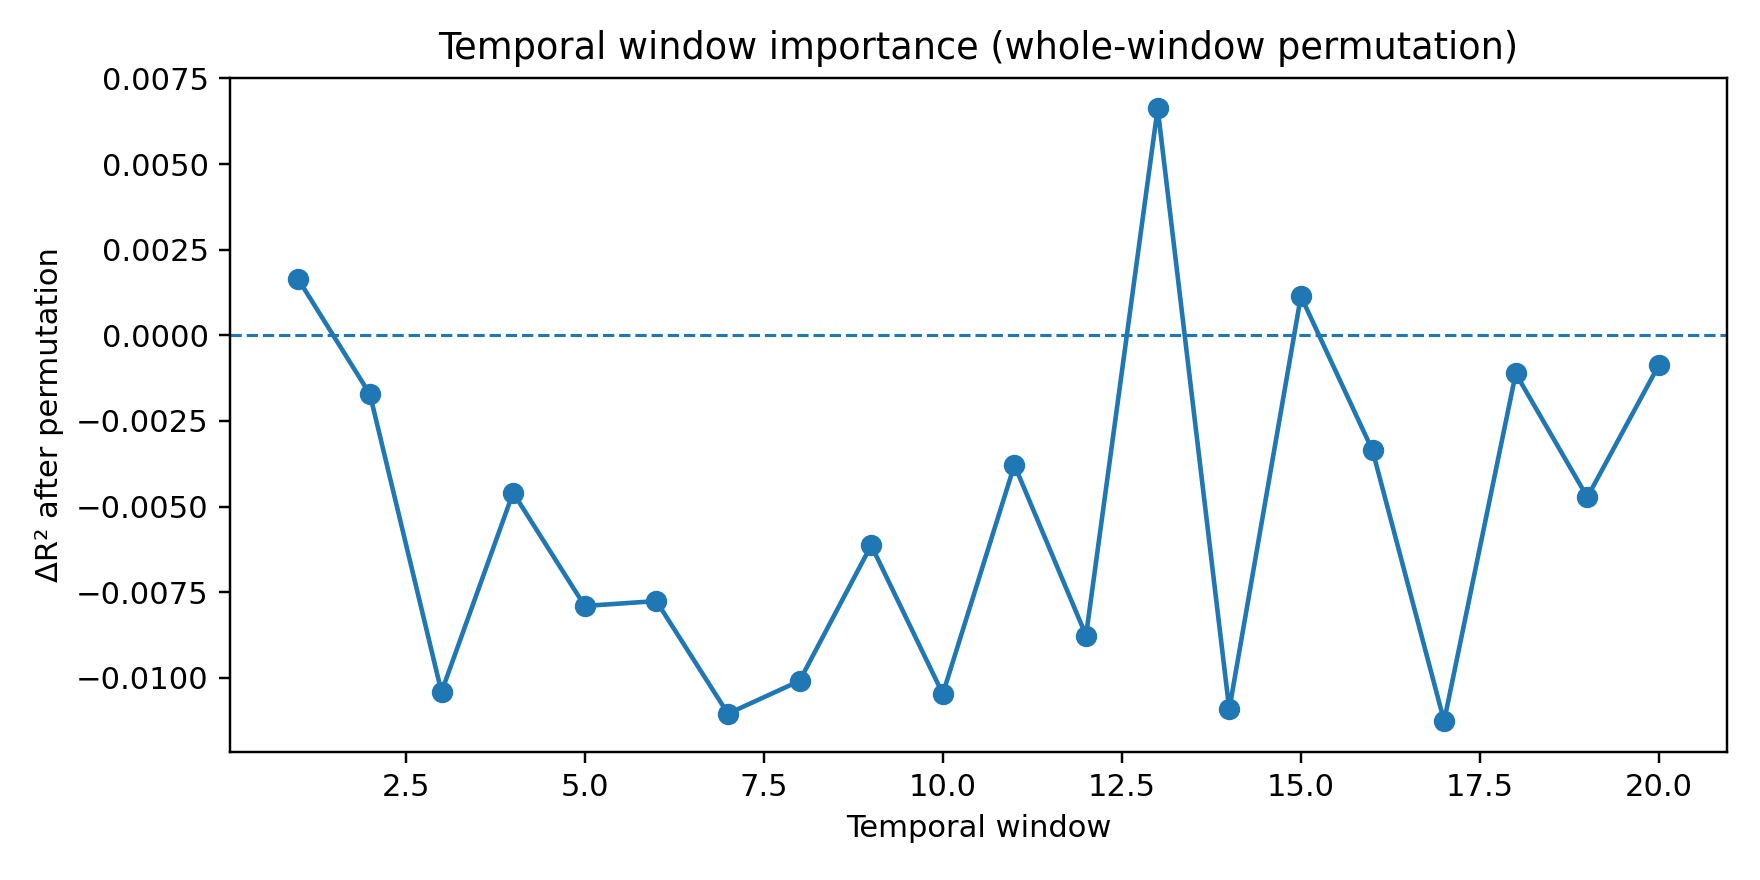

The table this chart was drawn from, first rows:
window_idx, n, r2, rmse, mae, ccc, loss, label, delta_r2, delta_rmse, delta_mae, delta_ccc
12, 20, -0.07978, 1.56, 1.366, 0.6727, 0.8979, window:13, 0.006624, 0.004794, 0.003787, 0.0006757
0, 20, -0.07479, 1.557, 1.365, 0.6744, 0.8927, window:1, 0.001635, 0.001185, 0.002203, -0.001036
14, 20, -0.07429, 1.556, 1.364, 0.674, 0.8958, window:15, 0.001138, 0.0008248, 0.001303, -0.0006431
19, 20, -0.07229, 1.555, 1.361, 0.6734, 0.8921, window:20, -0.0008632, -0.0006258, -0.00202, -4.33726659523348e-05
17, 20, -0.07204, 1.555, 1.361, 0.6748, 0.8911, window:18, -0.001116, -0.000809, -0.001522, -0.001409
1, 20, -0.07144, 1.554, 1.364, 0.6755, 0.8923, window:2, -0.001718, -0.001246, 0.001612, -0.002105
15, 20, -0.06979, 1.553, 1.359, 0.6742, 0.8923, window:16, -0.003361, -0.002438, -0.003129, -0.0007828
10, 20, -0.06937, 1.553, 1.361, 0.6747, 0.8909, window:11, -0.003787, -0.002747, -0.001083, -0.001281
3, 20, -0.06856, 1.552, 1.355, 0.6753, 0.8901, window:4, -0.004595, -0.003334, -0.007212, -0.001856
18, 20, -0.06843, 1.552, 1.357, 0.6741, 0.8897, window:19, -0.004726, -0.003429, -0.005347, -0.0007105
8, 20, -0.06702, 1.551, 1.359, 0.6758, 0.889, window:9, -0.006132, -0.004451, -0.003765, -0.002425
5, 20, -0.06539, 1.55, 1.359, 0.676, 0.889, window:6, -0.00776, -0.005635, -0.004036, -0.002591
4, 20, -0.06525, 1.55, 1.356, 0.6751, 0.8855, window:5, -0.007903, -0.005739, -0.006476, -0.001712
11, 20, -0.06439, 1.549, 1.359, 0.6758, 0.8874, window:12, -0.008766, -0.006367, -0.00383, -0.002353
7, 20, -0.06306, 1.548, 1.354, 0.6767, 0.8794, window:8, -0.01009, -0.007331, -0.008821, -0.003296
2, 20, -0.06274, 1.548, 1.356, 0.6763, 0.8841, window:3, -0.01042, -0.007568, -0.006484, -0.002939
9, 20, -0.06268, 1.548, 1.354, 0.6755, 0.8855, window:10, -0.01047, -0.007607, -0.008644, -0.002102
13, 20, -0.06223, 1.548, 1.357, 0.6765, 0.8836, window:14, -0.01092, -0.007936, -0.006029, -0.003061
6, 20, -0.06211, 1.548, 1.354, 0.6772, 0.8812, window:7, -0.01105, -0.008028, -0.009011, -0.003846
16, 20, -0.06189, 1.547, 1.354, 0.676, 0.8832, window:17, -0.01127, -0.008187, -0.00904, -0.00264
